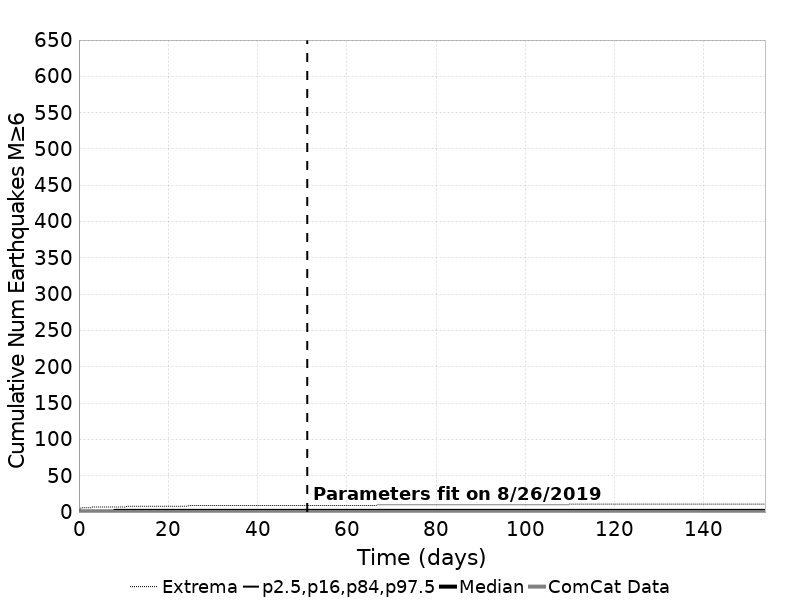

The data file committed next to this chart (first rows):
Time (days), ComCat Data, Simulation Mean, Simulation Median, Simulation Mode, Simulation Minimum, Simulation Maximum, 2.5 %-ile, 16 %-ile, 84 %-ile, 97.5 %-ile
0.0, 0.0, 0.0, 0.0, 0.0, 0.0, 0.0, 0.0, 0.0, 0.0, 0.0
0.308, 0.0, 0.2382, 0.0, 0.0, 0.0, 5.0, 0.0, 0.0, 1.0, 2.0
0.6161, 0.0, 0.2878, 0.0, 0.0, 0.0, 6.0, 0.0, 0.0, 1.0, 2.0
0.9241, 0.0, 0.3191, 0.0, 0.0, 0.0, 6.0, 0.0, 0.0, 1.0, 2.0
1.232, 0.0, 0.3413, 0.0, 0.0, 0.0, 6.0, 0.0, 0.0, 1.0, 2.0
1.54, 0.0, 0.3592, 0.0, 0.0, 0.0, 6.0, 0.0, 0.0, 1.0, 2.0
1.848, 0.0, 0.3745, 0.0, 0.0, 0.0, 6.0, 0.0, 0.0, 1.0, 2.0
2.156, 0.0, 0.3878, 0.0, 0.0, 0.0, 6.0, 0.0, 0.0, 1.0, 2.0
2.464, 0.0, 0.3995, 0.0, 0.0, 0.0, 6.0, 0.0, 0.0, 1.0, 2.0
2.772, 0.0, 0.4098, 0.0, 0.0, 0.0, 6.0, 0.0, 0.0, 1.0, 2.0
3.08, 0.0, 0.4191, 0.0, 0.0, 0.0, 7.0, 0.0, 0.0, 1.0, 2.0
3.388, 0.0, 0.4272, 0.0, 0.0, 0.0, 7.0, 0.0, 0.0, 1.0, 2.0
3.696, 0.0, 0.435, 0.0, 0.0, 0.0, 7.0, 0.0, 0.0, 1.0, 2.0
4.004, 0.0, 0.4425, 0.0, 0.0, 0.0, 7.0, 0.0, 0.0, 1.0, 2.0
4.312, 0.0, 0.4496, 0.0, 0.0, 0.0, 7.0, 0.0, 0.0, 1.0, 2.0
4.62, 0.0, 0.4561, 0.0, 0.0, 0.0, 7.0, 0.0, 0.0, 1.0, 2.0
4.928, 0.0, 0.4626, 0.0, 0.0, 0.0, 7.0, 0.0, 0.0, 1.0, 2.0
5.236, 0.0, 0.4681, 0.0, 0.0, 0.0, 7.0, 0.0, 0.0, 1.0, 2.0
5.545, 0.0, 0.4734, 0.0, 0.0, 0.0, 7.0, 0.0, 0.0, 1.0, 2.0
5.853, 0.0, 0.4785, 0.0, 0.0, 0.0, 7.0, 0.0, 0.0, 1.0, 2.0
6.161, 0.0, 0.4836, 0.0, 0.0, 0.0, 7.0, 0.0, 0.0, 1.0, 2.0
6.469, 0.0, 0.4885, 0.0, 0.0, 0.0, 7.0, 0.0, 0.0, 1.0, 2.0
6.777, 0.0, 0.4929, 0.0, 0.0, 0.0, 7.0, 0.0, 0.0, 1.0, 2.0
7.085, 0.0, 0.4969, 0.0, 0.0, 0.0, 7.0, 0.0, 0.0, 1.0, 2.0
7.393, 0.0, 0.5008, 0.0, 0.0, 0.0, 7.0, 0.0, 0.0, 1.0, 2.0
7.701, 0.0, 0.5046, 0.0, 0.0, 0.0, 7.0, 0.0, 0.0, 1.0, 2.0
8.009, 0.0, 0.5082, 0.0, 0.0, 0.0, 7.0, 0.0, 0.0, 1.0, 3.0
8.317, 0.0, 0.5116, 0.0, 0.0, 0.0, 7.0, 0.0, 0.0, 1.0, 3.0
8.625, 0.0, 0.515, 0.0, 0.0, 0.0, 7.0, 0.0, 0.0, 1.0, 3.0
8.933, 0.0, 0.5183, 0.0, 0.0, 0.0, 7.0, 0.0, 0.0, 1.0, 3.0
9.241, 0.0, 0.5217, 0.0, 0.0, 0.0, 7.0, 0.0, 0.0, 1.0, 3.0
9.549, 0.0, 0.5247, 0.0, 0.0, 0.0, 7.0, 0.0, 0.0, 1.0, 3.0
9.857, 0.0, 0.5279, 0.0, 0.0, 0.0, 7.0, 0.0, 0.0, 1.0, 3.0
10.16, 0.0, 0.5309, 0.0, 0.0, 0.0, 7.0, 0.0, 0.0, 1.0, 3.0
10.47, 0.0, 0.5336, 0.0, 0.0, 0.0, 7.0, 0.0, 0.0, 1.0, 3.0
10.78, 0.0, 0.5366, 0.0, 0.0, 0.0, 8.0, 0.0, 0.0, 1.0, 3.0
11.09, 0.0, 0.5394, 0.0, 0.0, 0.0, 8.0, 0.0, 0.0, 1.0, 3.0
11.4, 0.0, 0.5419, 0.0, 0.0, 0.0, 8.0, 0.0, 0.0, 1.0, 3.0
11.71, 0.0, 0.5444, 0.0, 0.0, 0.0, 8.0, 0.0, 0.0, 1.0, 3.0
12.01, 0.0, 0.547, 0.0, 0.0, 0.0, 8.0, 0.0, 0.0, 1.0, 3.0
12.32, 0.0, 0.5497, 0.0, 0.0, 0.0, 8.0, 0.0, 0.0, 1.0, 3.0
12.63, 0.0, 0.5523, 0.0, 0.0, 0.0, 8.0, 0.0, 0.0, 1.0, 3.0
12.94, 0.0, 0.5548, 0.0, 0.0, 0.0, 8.0, 0.0, 0.0, 1.0, 3.0
13.25, 0.0, 0.5572, 0.0, 0.0, 0.0, 8.0, 0.0, 0.0, 1.0, 3.0
13.55, 0.0, 0.5594, 0.0, 0.0, 0.0, 8.0, 0.0, 0.0, 1.0, 3.0
13.86, 0.0, 0.5615, 0.0, 0.0, 0.0, 8.0, 0.0, 0.0, 1.0, 3.0
14.17, 0.0, 0.5635, 0.0, 0.0, 0.0, 8.0, 0.0, 0.0, 1.0, 3.0
14.48, 0.0, 0.5658, 0.0, 0.0, 0.0, 8.0, 0.0, 0.0, 1.0, 3.0
14.79, 0.0, 0.5681, 0.0, 0.0, 0.0, 8.0, 0.0, 0.0, 1.0, 3.0
15.09, 0.0, 0.5702, 0.0, 0.0, 0.0, 8.0, 0.0, 0.0, 1.0, 3.0
15.4, 0.0, 0.5723, 0.0, 0.0, 0.0, 8.0, 0.0, 0.0, 1.0, 3.0
15.71, 0.0, 0.5742, 0.0, 0.0, 0.0, 8.0, 0.0, 0.0, 1.0, 3.0
16.02, 0.0, 0.5761, 0.0, 0.0, 0.0, 8.0, 0.0, 0.0, 1.0, 3.0
16.33, 0.0, 0.578, 0.0, 0.0, 0.0, 8.0, 0.0, 0.0, 1.0, 3.0
16.63, 0.0, 0.5802, 0.0, 0.0, 0.0, 8.0, 0.0, 0.0, 1.0, 3.0
16.94, 0.0, 0.5819, 0.0, 0.0, 0.0, 8.0, 0.0, 0.0, 1.0, 3.0
17.25, 0.0, 0.5838, 0.0, 0.0, 0.0, 8.0, 0.0, 0.0, 1.0, 3.0
17.56, 0.0, 0.5855, 0.0, 0.0, 0.0, 8.0, 0.0, 0.0, 1.0, 3.0
17.87, 0.0, 0.5872, 0.0, 0.0, 0.0, 8.0, 0.0, 0.0, 1.0, 3.0
18.17, 0.0, 0.5891, 0.0, 0.0, 0.0, 8.0, 0.0, 0.0, 1.0, 3.0
... 440 more rows
